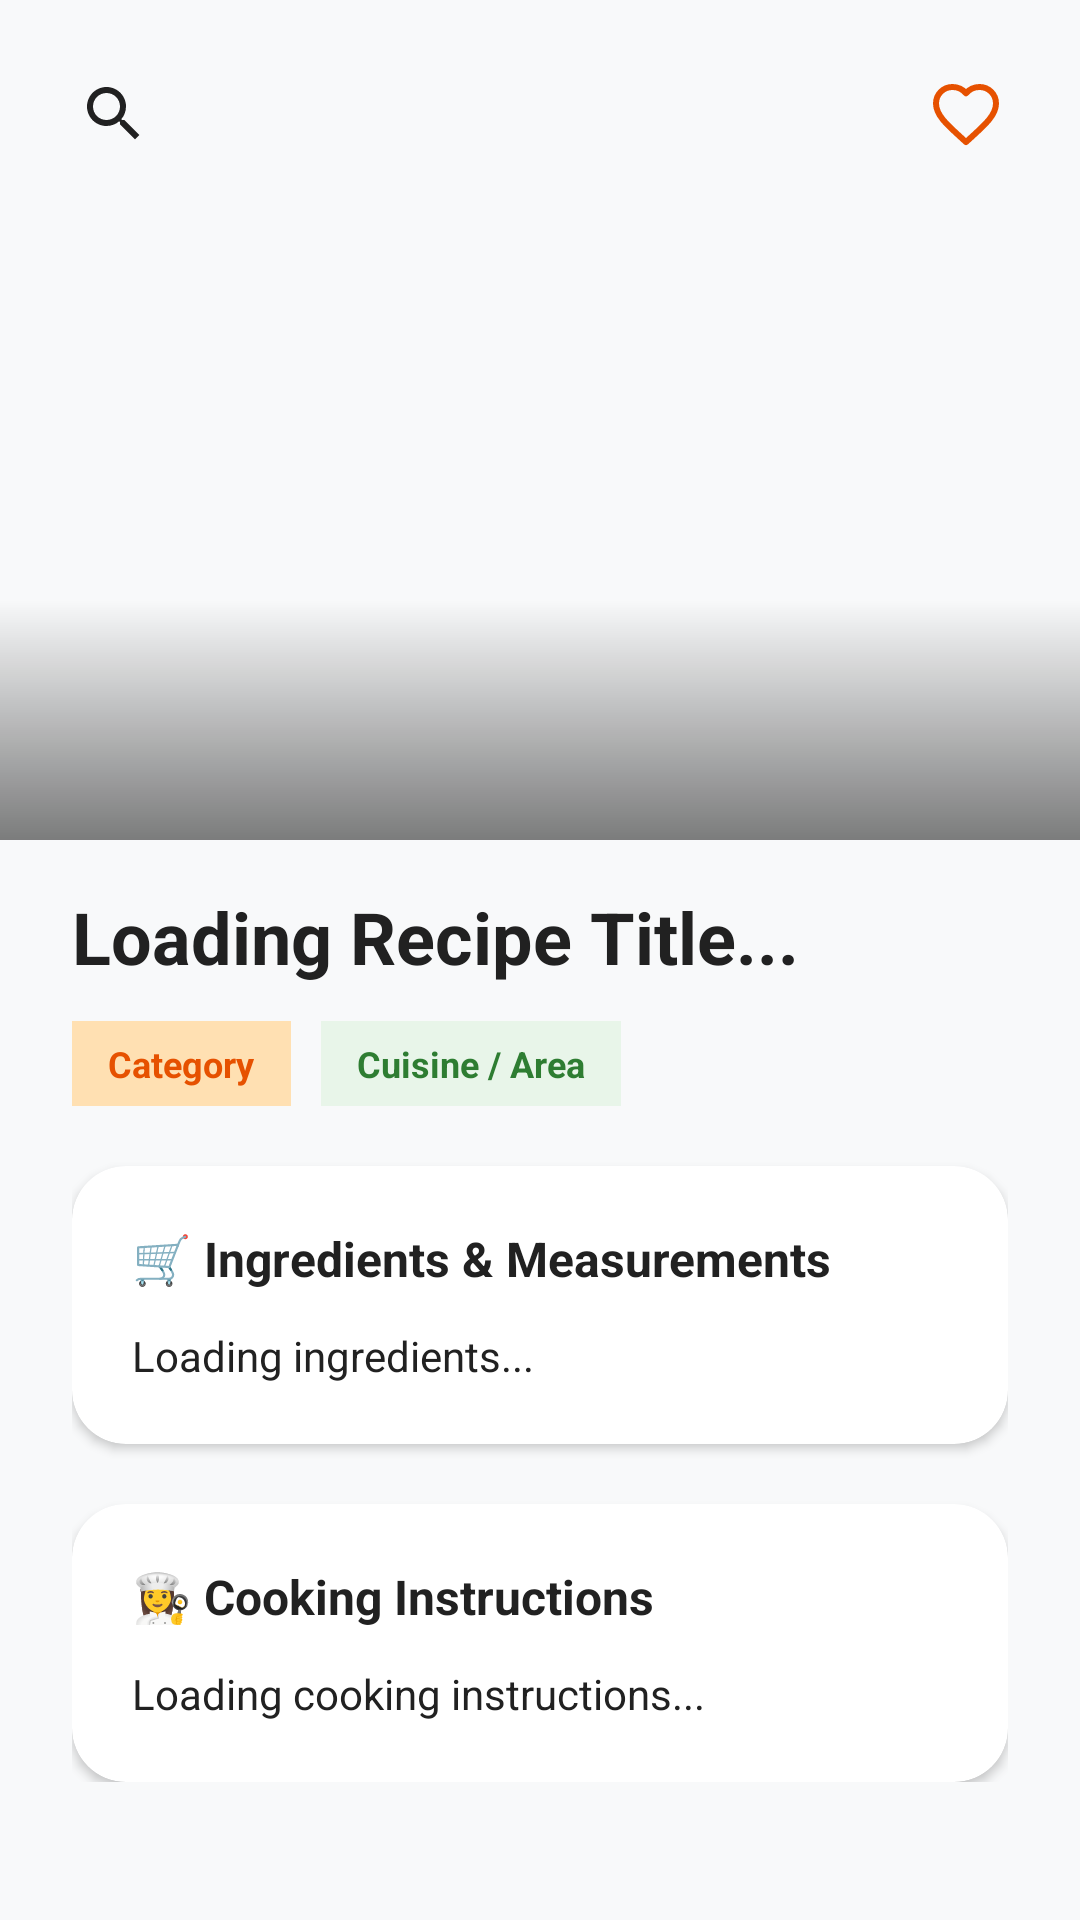

This screen was rendered from an Android layout file. Write that file and the resources it references.
<!-- AndroidManifest.xml: application theme Theme.RecipeFinder -->
<!-- res/layout/activity_recipe_details.xml -->
<?xml version="1.0" encoding="utf-8"?>
<androidx.coordinatorlayout.widget.CoordinatorLayout xmlns:android="http://schemas.android.com/apk/res/android"
    xmlns:app="http://schemas.android.com/apk/res-auto"
    xmlns:tools="http://schemas.android.com/tools"
    android:id="@+id/main"
    android:layout_width="match_parent"
    android:layout_height="match_parent"
    android:background="@color/background_light"
    tools:context=".ui.details.RecipeDetailsActivity">

    <ScrollView
        android:layout_width="match_parent"
        android:layout_height="match_parent"
        android:fillViewport="true">

        <LinearLayout
            android:layout_width="match_parent"
            android:layout_height="wrap_content"
            android:orientation="vertical"
            android:paddingBottom="40dp">

            
            <FrameLayout
                android:layout_width="match_parent"
                android:layout_height="280dp">

                <ImageView
                    android:id="@+id/ivDetailImage"
                    android:layout_width="match_parent"
                    android:layout_height="match_parent"
                    android:scaleType="centerCrop"
                    android:contentDescription="Recipe Detail Image" />

                <View
                    android:layout_width="match_parent"
                    android:layout_height="80dp"
                    android:layout_gravity="bottom"
                    android:background="@drawable/gradient_shadow" />

                <ImageButton
                    android:id="@+id/btnBack"
                    android:layout_width="44dp"
                    android:layout_height="44dp"
                    android:layout_margin="16dp"
                    android:background="@drawable/bg_circle_white"
                    android:contentDescription="Back"
                    android:src="@drawable/ic_search"
                    app:tint="@color/text_primary" />

                <ImageButton
                    android:id="@+id/btnDetailFavorite"
                    android:layout_width="44dp"
                    android:layout_height="44dp"
                    android:layout_gravity="top|end"
                    android:layout_margin="16dp"
                    android:background="@drawable/bg_circle_white"
                    android:contentDescription="Favorite"
                    android:src="@drawable/ic_heart_outline"
                    app:tint="@color/primary" />
            </FrameLayout>

            
            <ProgressBar
                android:id="@+id/pbLoading"
                android:layout_width="wrap_content"
                android:layout_height="wrap_content"
                android:layout_gravity="center"
                android:layout_marginTop="30dp"
                android:visibility="gone"
                android:indeterminateTint="@color/primary" />

            
            <LinearLayout
                android:id="@+id/layoutDetailsContent"
                android:layout_width="match_parent"
                android:layout_height="wrap_content"
                android:orientation="vertical"
                android:paddingHorizontal="24dp"
                android:layout_marginTop="16dp">

                <TextView
                    android:id="@+id/tvDetailTitle"
                    android:layout_width="match_parent"
                    android:layout_height="wrap_content"
                    android:text="Loading Recipe Title..."
                    android:textColor="@color/text_primary"
                    android:textSize="24sp"
                    android:textStyle="bold" />

                
                <LinearLayout
                    android:layout_width="match_parent"
                    android:layout_height="wrap_content"
                    android:layout_marginTop="12dp"
                    android:orientation="horizontal">

                    <TextView
                        android:id="@+id/tvCategoryBadge"
                        android:layout_width="wrap_content"
                        android:layout_height="wrap_content"
                        android:background="#FFE0B2"
                        android:paddingHorizontal="12dp"
                        android:paddingVertical="6dp"
                        android:text="Category"
                        android:textColor="@color/primary"
                        android:textSize="12sp"
                        android:textStyle="bold" />

                    <TextView
                        android:id="@+id/tvAreaBadge"
                        android:layout_width="wrap_content"
                        android:layout_height="wrap_content"
                        android:layout_marginStart="10dp"
                        android:background="#E8F5E9"
                        android:paddingHorizontal="12dp"
                        android:paddingVertical="6dp"
                        android:text="Cuisine / Area"
                        android:textColor="@color/accent_green"
                        android:textSize="12sp"
                        android:textStyle="bold" />
                </LinearLayout>

                
                <com.google.android.material.button.MaterialButton
                    android:id="@+id/btnYoutube"
                    android:layout_width="match_parent"
                    android:layout_height="52dp"
                    android:layout_marginTop="16dp"
                    android:text="▶ Watch YouTube Tutorial Video"
                    android:textColor="@color/white"
                    android:textSize="14sp"
                    android:textStyle="bold"
                    app:cornerRadius="14dp"
                    android:backgroundTint="#D32F2F"
                    android:visibility="gone" />

                
                <com.google.android.material.card.MaterialCardView
                    android:layout_width="match_parent"
                    android:layout_height="wrap_content"
                    android:layout_marginTop="20dp"
                    app:cardCornerRadius="18dp"
                    app:cardElevation="2dp"
                    app:strokeWidth="0dp"
                    app:cardBackgroundColor="@color/white">

                    <LinearLayout
                        android:layout_width="match_parent"
                        android:layout_height="wrap_content"
                        android:orientation="vertical"
                        android:padding="20dp">

                        <TextView
                            android:layout_width="match_parent"
                            android:layout_height="wrap_content"
                            android:text="🛒 Ingredients &amp; Measurements"
                            android:textColor="@color/text_primary"
                            android:textSize="16sp"
                            android:textStyle="bold" />

                        <TextView
                            android:id="@+id/tvIngredientsList"
                            android:layout_width="match_parent"
                            android:layout_height="wrap_content"
                            android:layout_marginTop="12dp"
                            android:lineSpacingExtra="6dp"
                            android:text="Loading ingredients..."
                            android:textColor="@color/text_primary"
                            android:textSize="14sp" />
                    </LinearLayout>

                </com.google.android.material.card.MaterialCardView>

                
                <com.google.android.material.card.MaterialCardView
                    android:layout_width="match_parent"
                    android:layout_height="wrap_content"
                    android:layout_marginTop="20dp"
                    app:cardCornerRadius="18dp"
                    app:cardElevation="2dp"
                    app:strokeWidth="0dp"
                    app:cardBackgroundColor="@color/white">

                    <LinearLayout
                        android:layout_width="match_parent"
                        android:layout_height="wrap_content"
                        android:orientation="vertical"
                        android:padding="20dp">

                        <TextView
                            android:layout_width="match_parent"
                            android:layout_height="wrap_content"
                            android:text="👩‍🍳 Cooking Instructions"
                            android:textColor="@color/text_primary"
                            android:textSize="16sp"
                            android:textStyle="bold" />

                        <TextView
                            android:id="@+id/tvInstructions"
                            android:layout_width="match_parent"
                            android:layout_height="wrap_content"
                            android:layout_marginTop="12dp"
                            android:lineSpacingExtra="6dp"
                            android:text="Loading cooking instructions..."
                            android:textColor="@color/text_primary"
                            android:textSize="14sp" />
                    </LinearLayout>

                </com.google.android.material.card.MaterialCardView>

            </LinearLayout>

        </LinearLayout>
    </ScrollView>

</androidx.coordinatorlayout.widget.CoordinatorLayout>
<!-- resources referenced by this layout -->
<resources>
  <color name="accent_green">#2E7D32</color>
  <color name="background_light">#F8F9FA</color>
  <color name="primary">#E65100</color>
  <color name="text_primary">#212121</color>
  <color name="white">#FFFFFFFF</color>
  <!-- drawable gradient_shadow (drawable) -->
  <?xml version="1.0" encoding="utf-8"?>
  <shape xmlns:android="http://schemas.android.com/apk/res/android">
      <gradient
          android:angle="270"
          android:startColor="#00000000"
          android:endColor="#80000000" />
  </shape>
  <!-- drawable ic_heart_outline (drawable) -->
  <vector xmlns:android="http://schemas.android.com/apk/res/android"
      android:width="24dp"
      android:height="24dp"
      android:viewportWidth="24"
      android:viewportHeight="24">
    <path
        android:fillColor="#00000000"
        android:strokeColor="#E65100"
        android:strokeWidth="2"
        android:strokeLineCap="round"
        android:strokeLineJoin="round"
        android:pathData="M12,21.35l-1.45,-1.32C5.4,15.36 2,12.28 2,8.5 2,5.42 4.42,3 7.5,3c1.74,0 3.41,0.81 4.5,2.09C13.09,3.81 14.76,3 16.5,3 19.58,3 22,5.42 22,8.5c0,3.78 -3.4,6.86 -8.55,11.54L12,21.35z"/>
  </vector>
  <!-- drawable ic_search (drawable) -->
  <vector xmlns:android="http://schemas.android.com/apk/res/android"
      android:width="24dp"
      android:height="24dp"
      android:viewportWidth="24"
      android:viewportHeight="24">
    <path
        android:fillColor="#E65100"
        android:pathData="M15.5,14h-0.79l-0.28,-0.27C15.41,12.59 16,11.11 16,9.5 16,5.91 13.09,3 9.5,3S3,5.91 3,9.5 5.91,16 9.5,16c1.61,0 3.09,-0.59 4.23,-1.57l0.27,0.28v0.79l5,4.99L20.49,19l-4.99,-5zm-6,0C7.01,14 5,11.99 5,9.5S7.01,5 9.5,5 14,7.01 14,9.5 11.99,14 9.5,14z"/>
  </vector>
  <style name="Theme.RecipeFinder" parent="Theme.MaterialComponents.DayNight.NoActionBar">
          <item name="colorPrimary">@color/primary</item>
          <item name="colorPrimaryVariant">@color/primary_dark</item>
          <item name="colorOnPrimary">@color/white</item>
          <item name="colorSecondary">@color/accent_green</item>
          <item name="colorSecondaryVariant">@color/green_700</item>
          <item name="colorOnSecondary">@color/white</item>
          <item name="android:statusBarColor">@color/primary_dark</item>
          <item name="android:windowBackground">@color/background_light</item>
  
          
          <item name="colorControlActivated">@color/black</item>
          <item name="colorControlHighlight">#22000000</item>
          <item name="textInputStyle">@style/Widget.App.TextInputLayout</item>
          <item name="editTextStyle">@style/Widget.App.EditText</item>
      </style>
  <color name="primary_dark">#BF360C</color>
  <color name="green_700">#1B5E20</color>
  <color name="black">#FF000000</color>
  <style name="Widget.App.TextInputLayout" parent="Widget.MaterialComponents.TextInputLayout.OutlinedBox">
          <item name="boxStrokeColor">@color/input_box_stroke</item>
          <item name="hintTextColor">@color/input_hint_color</item>
          <item name="android:textColorHint">#757575</item>
      </style>
  <style name="Widget.App.EditText" parent="Widget.MaterialComponents.TextInputEditText.OutlinedBox">
          <item name="android:textColor">@color/black</item>
          <item name="android:textColorHint">#757575</item>
      </style>
</resources>
